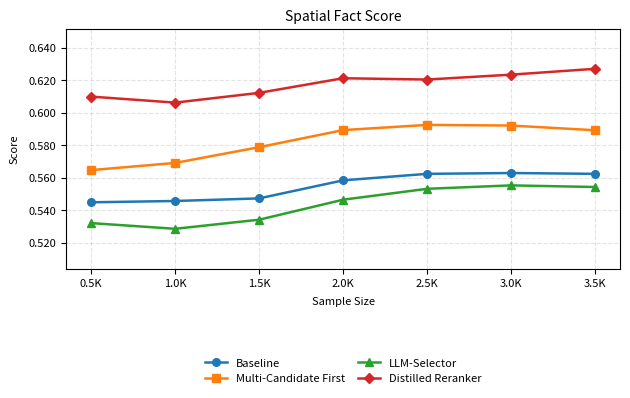

Python code for this plot:
import matplotlib.pyplot as plt
from matplotlib.ticker import FormatStrFormatter

# 样本规模
sample_sizes = [500, 1000, 1500, 2000, 2500, 3000, 3500]
sample_labels = ['0.5K', '1.0K', '1.5K', '2.0K', '2.5K', '3.0K', '3.5K']

# 数据
baseline = [0.5450, 0.5458, 0.5474, 0.5585, 0.5625, 0.5630, 0.5625]
multi_candidate_first = [0.5648, 0.5692, 0.5789, 0.5894, 0.5926, 0.5922, 0.5893]
llm_selector = [0.5322, 0.5287, 0.5343,  0.5466,  0.5533, 0.5554, 0.5544]
distilled_reranker = [0.6100, 0.6063,  0.6123, 0.6213, 0.6205, 0.6235, 0.6271]

fig, ax = plt.subplots(figsize=(7.2, 5.0), dpi=300)

ax.plot(sample_sizes, baseline, marker='o', linewidth=1.8, markersize=5.5, label='Baseline')
ax.plot(sample_sizes, multi_candidate_first, marker='s', linewidth=1.8, markersize=5.5, label='Multi-Candidate First')
ax.plot(sample_sizes, llm_selector, marker='^', linewidth=1.8, markersize=5.5, label='LLM-Selector')
ax.plot(sample_sizes, distilled_reranker, marker='D', linewidth=1.8, markersize=5.5, label='Distilled Reranker')

# 标题和坐标轴
ax.set_title("Spatial Fact Score", fontsize=10, pad=6)
ax.set_xlabel("Sample Size", fontsize=8, labelpad=6)
ax.set_ylabel("Score", fontsize=8, labelpad=6)

# 横轴改成 0.5K 形式
ax.set_xticks(sample_sizes)
ax.set_xticklabels(sample_labels, fontsize=8)

# 纵轴保留 0.xxx 的标准写法，不要去掉 0
ax.tick_params(axis='y', labelsize=8)
ax.yaxis.set_major_formatter(FormatStrFormatter('%.3f'))

# 网格
ax.grid(True, linestyle='--', alpha=0.35)

# 自动设置 y 轴范围
all_values = baseline + multi_candidate_first + llm_selector + distilled_reranker
y_min, y_max = min(all_values), max(all_values)
margin = max(0.008, (y_max - y_min) * 0.25)
ax.set_ylim(y_min - margin, y_max + margin)

# 图例放到底部，并进一步下移，避免遮挡
ax.legend(
    loc='upper center',
    bbox_to_anchor=(0.5, -0.33),
    ncol=2,
    fontsize=8,
    frameon=False,
    handlelength=2.0,
    columnspacing=1.2
)

# 关键：增大左边和底部留白
fig.subplots_adjust(
    top=0.88,
    bottom=0.40,
    left=0.20,
    right=0.97
)

plt.savefig("medical_fact_score_clean.png", dpi=300, bbox_inches='tight')
plt.show()
